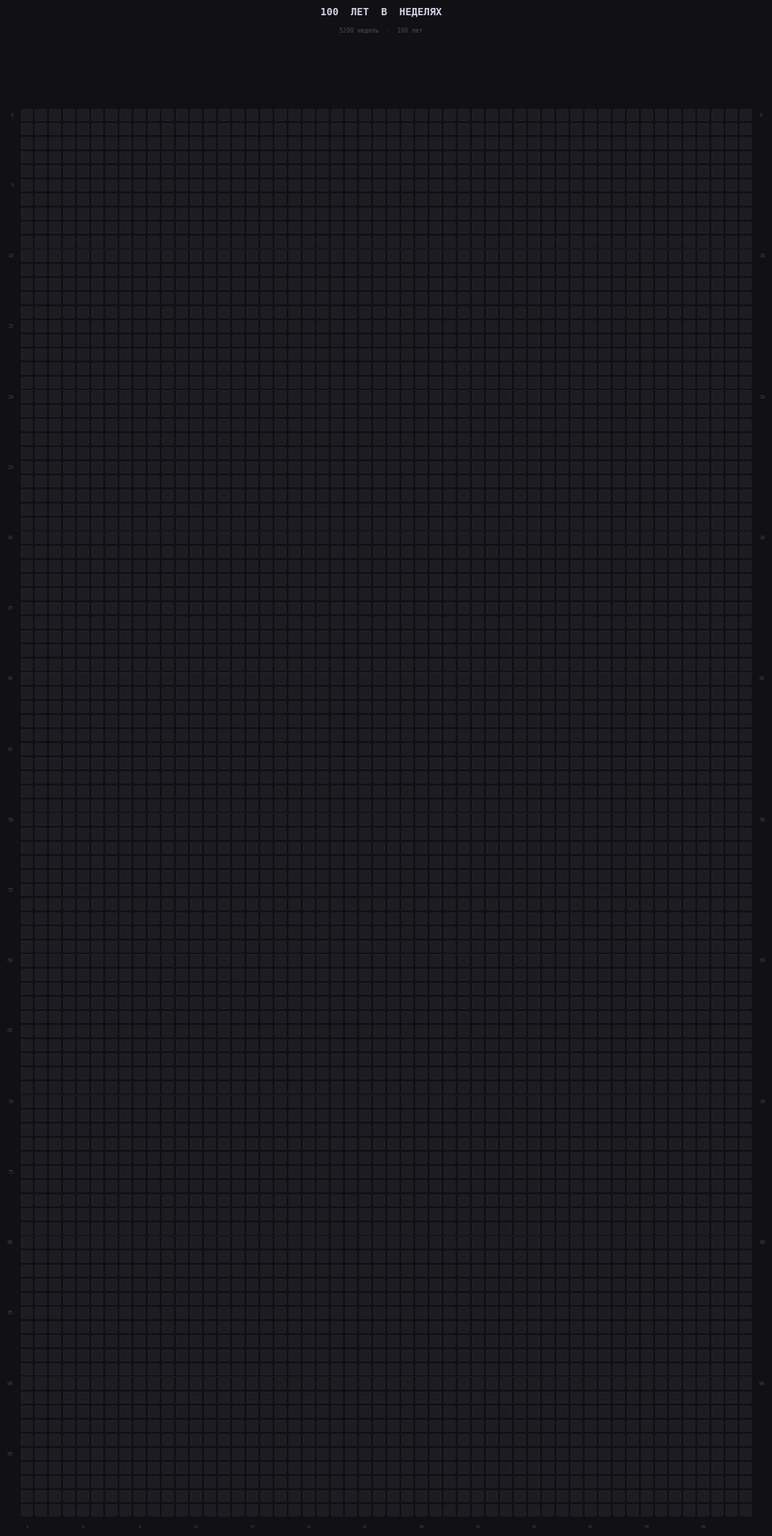

Write the Python code that produced this figure. (Note: this script raises an exception after producing the figure.)
"""Life weeks visualization.

Renders a 100×52 grid (years × weeks) — 5200 weeks total.

Usage:
    python3 weeks.py 1211           # dark style (default)
    python3 weeks.py 1211 light     # light style
    python3 weeks.py 1211 dark      # dark style
    python3 weeks.py                # no week highlighted
"""

from __future__ import annotations

import sys
from dataclasses import dataclass

import matplotlib.patches as mpatches
import matplotlib.pyplot as plt
from matplotlib.ticker import NullLocator

YEARS = 100
WEEKS_PER_ROW = 52


# ── theme definitions ─────────────────────────────────────────────────────────


@dataclass
class Theme:
    bg: str
    panel: str  # grid background
    past_a: str  # gradient start (early weeks)
    past_b: str  # gradient end (recent weeks)
    future: str
    future_border: str  # subtle border on empty cells
    current: str
    label: str  # axis labels
    title: str
    subtitle: str
    bar_done: str
    bar_todo: str


DARK = Theme(
    bg="#111114",
    panel="#111114",
    past_a="#2563b0",  # deep blue – early
    past_b="#16a34a",  # forest green – later
    future="#1c1c22",
    future_border="#2a2a36",
    current="#facc15",  # gold
    label="#3d3d52",
    title="#d4d4e8",
    subtitle="#4a4a62",
    bar_done="#2563b0",
    bar_todo="#22222e",
)

LIGHT = Theme(
    bg="#f5f4f0",
    panel="#f5f4f0",
    past_a="#1d4ed8",  # royal blue – early
    past_b="#15803d",  # deep green – later
    future="#dddbd5",
    future_border="#c8c5bc",
    current="#dc2626",  # red accent
    label="#9a9888",
    title="#1a1a2e",
    subtitle="#7a7868",
    bar_done="#1d4ed8",
    bar_todo="#ccc9c0",
)

THEMES: dict[str, Theme] = {"dark": DARK, "light": LIGHT}


# ── helpers ───────────────────────────────────────────────────────────────────


def _hex_to_rgb(h: str) -> tuple[float, float, float]:
    h = h.lstrip("#")
    return tuple(int(h[i : i + 2], 16) / 255 for i in (0, 2, 4))  # type: ignore[return-value]


def _lerp(
    c1: tuple[float, ...], c2: tuple[float, ...], t: float
) -> tuple[float, float, float]:
    return tuple(c1[i] + (c2[i] - c1[i]) * t for i in range(3))  # type: ignore[return-value]


# ── drawing ───────────────────────────────────────────────────────────────────


def _draw_grid(
    ax: plt.Axes, theme: Theme, current_week: int | None, total_weeks: int
) -> None:
    past_rgb = _hex_to_rgb(theme.past_a)
    maturity_rgb = _hex_to_rgb(theme.past_b)
    future_rgb = _hex_to_rgb(theme.future)
    future_border_rgb = _hex_to_rgb(theme.future_border)
    current_rgb = _hex_to_rgb(theme.current)

    cell_fill = 0.72  # filled cell size (gap = 0.28 of cell)
    future_fill = 0.65  # empty cell slightly smaller
    radius = 0.07  # corner rounding

    for year_idx in range(YEARS):
        row = YEARS - 1 - year_idx
        for week_idx in range(WEEKS_PER_ROW):
            absolute = year_idx * WEEKS_PER_ROW + week_idx
            cx = week_idx + 0.5
            cy = row + 0.5

            is_current = current_week is not None and absolute == current_week
            is_past = current_week is not None and absolute < current_week

            if is_current:
                size = cell_fill * 1.18
                color = current_rgb
                alpha = 1.0
                lw = 0
                ec = None
            elif is_past:
                t = absolute / max(current_week, 1)  # type: ignore
                color = _lerp(past_rgb, maturity_rgb, t)
                alpha = 0.45 + 0.55 * (t**0.35)
                size = cell_fill
                lw = 0
                ec = None
            else:
                color = future_rgb
                alpha = 1.0
                size = future_fill
                lw = 0.4  # type: ignore
                ec = future_border_rgb

            rect = mpatches.FancyBboxPatch(
                (cx - size / 2, cy - size / 2),
                size,
                size,
                boxstyle=f"round,pad={radius}",
                linewidth=lw,
                edgecolor=ec,
                facecolor=color,
                alpha=alpha,
                zorder=2,
            )
            ax.add_patch(rect)

            # decade marker: thin horizontal line above row 10, 20, ...
            if week_idx == 0 and year_idx > 0 and year_idx % 10 == 0:
                ax.plot(
                    [0, WEEKS_PER_ROW],
                    [row + 1, row + 1],
                    color=_hex_to_rgb(theme.subtitle),
                    linewidth=0.4,
                    alpha=0.4,
                    zorder=1,
                )


def _draw_labels(ax: plt.Axes, theme: Theme) -> None:
    lc = theme.label
    for year_idx in range(YEARS):
        row = YEARS - 1 - year_idx
        if year_idx % 5 == 0:
            label = str(year_idx) if year_idx > 0 else "0"
            ax.text(
                -0.45,
                row + 0.5,
                label,
                ha="right",
                va="center",
                fontsize=5,
                color=lc,
                fontfamily="monospace",
            )
            # right side: every 10
            if year_idx % 10 == 0:
                ax.text(
                    WEEKS_PER_ROW + 0.45,
                    row + 0.5,
                    str(year_idx),
                    ha="left",
                    va="center",
                    fontsize=5,
                    color=lc,
                    fontfamily="monospace",
                )

    for w in range(0, WEEKS_PER_ROW, 4):
        ax.text(
            w + 0.5,
            -0.55,
            str(w + 1),
            ha="center",
            va="top",
            fontsize=4.5,
            color=lc,
            fontfamily="monospace",
        )


def _draw_header(
    fig: plt.Figure,
    theme: Theme,
    current_week: int | None,
    total_weeks: int,
    fig_h_pts: float,
) -> None:
    # use display points from top so positions don't shift with fig height
    def _y(pts_from_top: float) -> float:
        return 1.0 - pts_from_top / fig_h_pts

    fig.text(
        0.5,
        _y(10),
        "100  ЛЕТ  В  НЕДЕЛЯХ",
        ha="center",
        va="top",
        fontsize=10,
        color=theme.title,
        fontfamily="monospace",
        fontweight="bold",
        transform=fig.transFigure,
    )

    if current_week is None:
        fig.text(
            0.5,
            _y(30),
            f"{total_weeks} недель  ·  {YEARS} лет",
            ha="center",
            va="top",
            fontsize=6,
            color=theme.subtitle,
            fontfamily="monospace",
            transform=fig.transFigure,
        )
        return

    weeks_done = current_week + 1
    weeks_left = total_weeks - weeks_done
    pct = weeks_done / total_weeks * 100
    year_num = weeks_done // WEEKS_PER_ROW + 1
    week_in_year = weeks_done % WEEKS_PER_ROW or WEEKS_PER_ROW

    fig.text(
        0.5,
        _y(35),
        f"неделя  {weeks_done}  /  {total_weeks}",
        ha="center",
        va="top",
        fontsize=8,
        color=theme.subtitle,
        fontfamily="monospace",
        fontweight="bold",
        transform=fig.transFigure,
    )
    fig.text(
        0.5,
        _y(57),
        f"год {year_num}  ·  неделя года {week_in_year}  ·  осталось {weeks_left} нед.",
        ha="center",
        va="top",
        fontsize=5.5,
        color=theme.subtitle,
        fontfamily="monospace",
        transform=fig.transFigure,
    )

    # progress bar — drawn at fixed offset from top
    bar_y = _y(74)
    bar_w = 50
    filled = round(pct / 100 * bar_w)
    done_c = _hex_to_rgb(theme.bar_done)
    todo_c = _hex_to_rgb(theme.bar_todo)
    step = 0.006
    x0 = 0.5 - bar_w * step / 2
    for i in range(bar_w):
        color = done_c if i < filled else todo_c
        fig.text(
            x0 + i * step,
            bar_y,
            "█",
            ha="left",
            va="top",
            fontsize=4.8,
            color=color,
            fontfamily="monospace",
            transform=fig.transFigure,
        )
    fig.text(
        x0 + bar_w * step + 0.005,
        bar_y,
        f"{pct:.1f}%",
        ha="left",
        va="top",
        fontsize=4.5,
        color=theme.subtitle,
        fontfamily="monospace",
        transform=fig.transFigure,
    )


# ── main ──────────────────────────────────────────────────────────────────────


def main() -> None:
    args = sys.argv[1:]

    current_week: int | None = None
    theme_name = "dark"

    for arg in args:
        if arg in THEMES:
            theme_name = arg
        else:
            try:
                w = int(arg)
                current_week = max(0, w - 1)
            except ValueError:
                pass

    theme = THEMES[theme_name]
    total_weeks = YEARS * WEEKS_PER_ROW

    cell = 14
    pad_left = 34
    pad_bottom = 28
    pad_top = 110
    pad_right = 24

    fig_w = (WEEKS_PER_ROW * cell + pad_left + pad_right) / 72
    fig_h = (YEARS * cell + pad_top + pad_bottom) / 72

    fig = plt.figure(figsize=(fig_w, fig_h), dpi=144, facecolor=theme.bg)

    ax = fig.add_axes([
        pad_left / (fig_w * 72),
        pad_bottom / (fig_h * 72),
        WEEKS_PER_ROW * cell / (fig_w * 72),
        YEARS * cell / (fig_h * 72),
    ])
    ax.set_facecolor(theme.panel)
    ax.set_xlim(0, WEEKS_PER_ROW)
    ax.set_ylim(0, YEARS)
    ax.set_aspect("equal")
    ax.axis("off")

    fig_h_pts = fig_h * 72
    _draw_grid(ax, theme, current_week, total_weeks)
    _draw_labels(ax, theme)
    _draw_header(fig, theme, current_week, total_weeks, fig_h_pts)

    out = f"images/weeks_{theme_name}.png"
    plt.savefig(out, dpi=144, bbox_inches="tight", facecolor=theme.bg)
    print(f"Saved → {out}")
    plt.show()


# python3 weeks.py 1211 light |& tee logs/weeks.log
if __name__ == "__main__":
    main()
